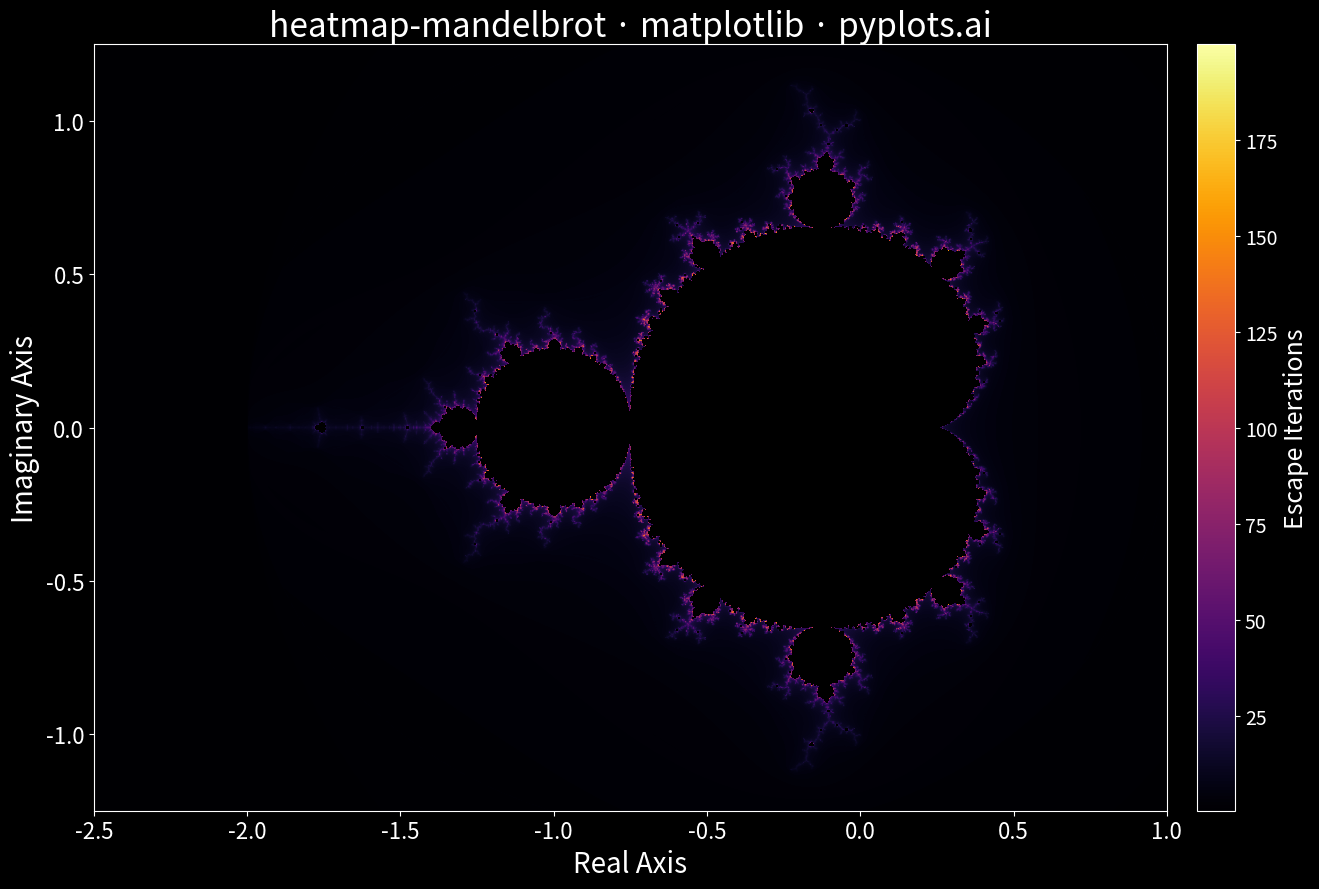

This chart was generated by the following Python code:
""" pyplots.ai
heatmap-mandelbrot: Mandelbrot Set Fractal Visualization
Library: matplotlib 3.10.8 | Python 3.14.3
Quality: 88/100 | Created: 2026-03-03
"""

import matplotlib.pyplot as plt
import numpy as np


# Data — compute Mandelbrot escape iterations
x_min, x_max = -2.5, 1.0
y_min, y_max = -1.25, 1.25
width, height = 1200, 860
max_iterations = 200

real = np.linspace(x_min, x_max, width)
imag = np.linspace(y_min, y_max, height)
real_grid, imag_grid = np.meshgrid(real, imag)
c = real_grid + 1j * imag_grid

z = np.zeros_like(c)
iterations = np.zeros(c.shape, dtype=float)
mask = np.ones(c.shape, dtype=bool)

for i in range(max_iterations):
    z[mask] = z[mask] ** 2 + c[mask]
    escaped = mask & (np.abs(z) > 2)
    # Smooth coloring: fractional escape count to avoid banding
    iterations[escaped] = i + 1 - np.log2(np.log2(np.abs(z[escaped])))
    mask[escaped] = False

# Points inside the set get NaN so they render as black
iterations[mask] = np.nan

# Plot
fig, ax = plt.subplots(figsize=(16, 9), facecolor="black")
fig.patch.set_facecolor("black")

img = ax.imshow(
    iterations,
    extent=[x_min, x_max, y_min, y_max],
    origin="lower",
    cmap="inferno",
    aspect="equal",
    interpolation="bilinear",
)

ax.set_facecolor("black")

# Colorbar
cbar = fig.colorbar(img, ax=ax, fraction=0.03, pad=0.02)
cbar.set_label("Escape Iterations", fontsize=18, color="white")
cbar.ax.tick_params(labelsize=14, colors="white")
cbar.outline.set_edgecolor("white")

# Style
text_color = "white"
ax.set_xlabel("Real Axis", fontsize=20, color=text_color)
ax.set_ylabel("Imaginary Axis", fontsize=20, color=text_color)
ax.set_title("heatmap-mandelbrot · matplotlib · pyplots.ai", fontsize=24, fontweight="medium", color=text_color)
ax.tick_params(axis="both", labelsize=16, colors=text_color)
for spine in ax.spines.values():
    spine.set_edgecolor(text_color)

plt.tight_layout()
plt.savefig("plot.png", dpi=300, bbox_inches="tight", facecolor="black")
